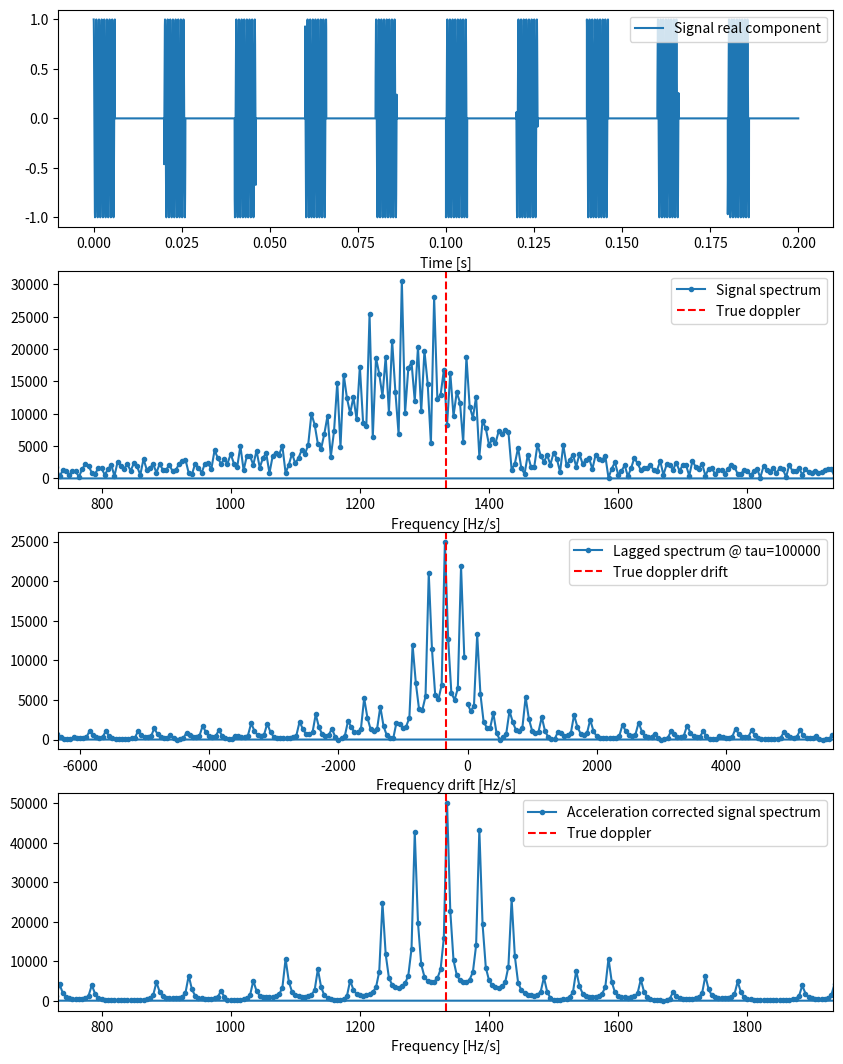
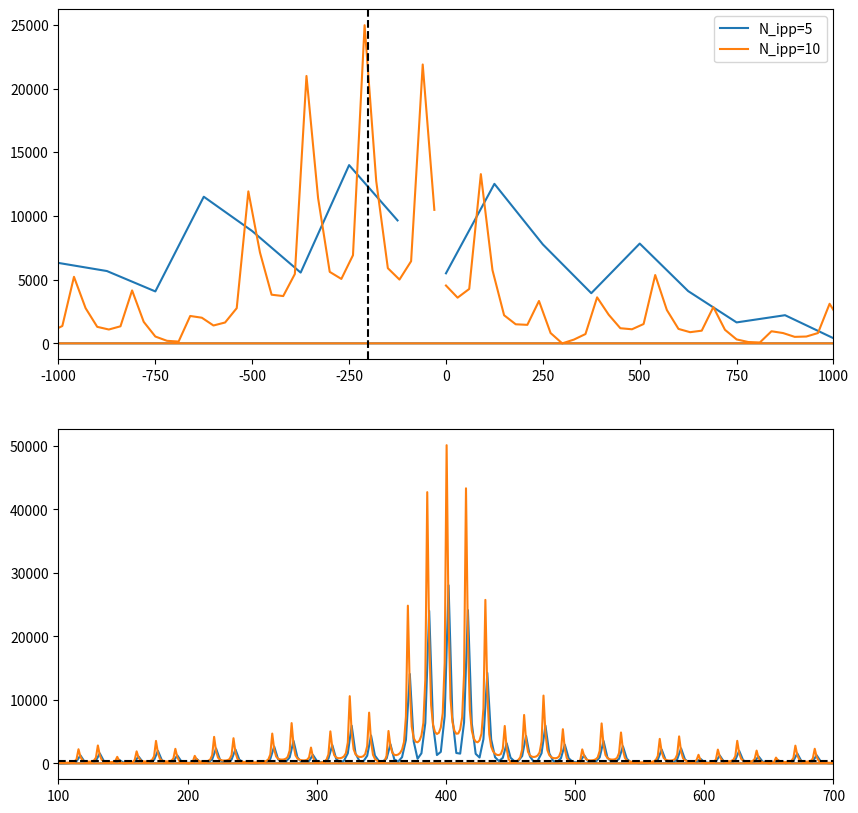
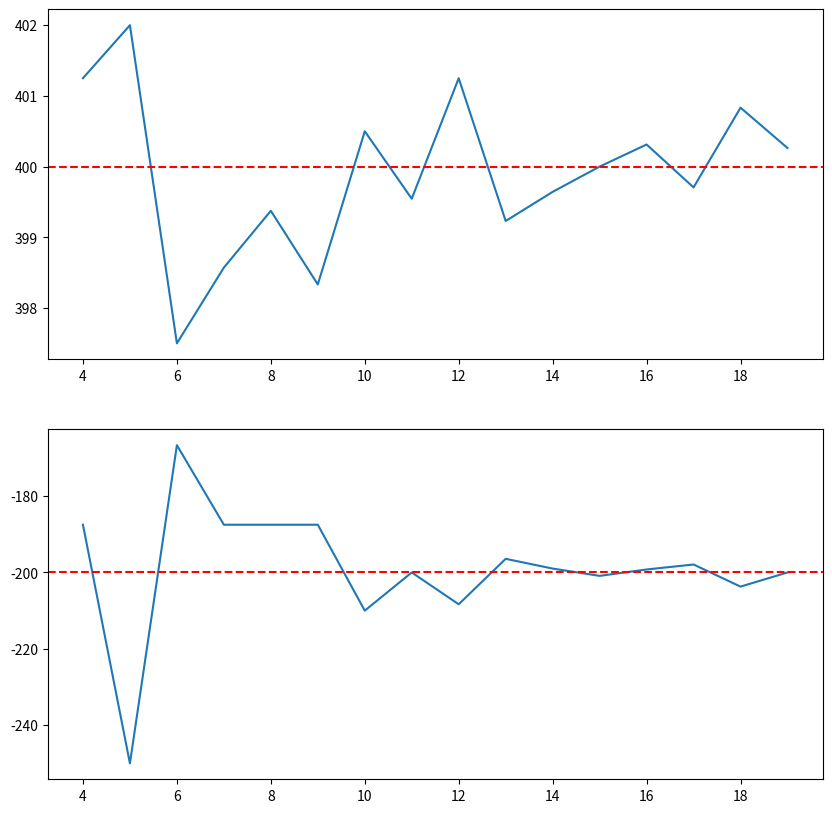
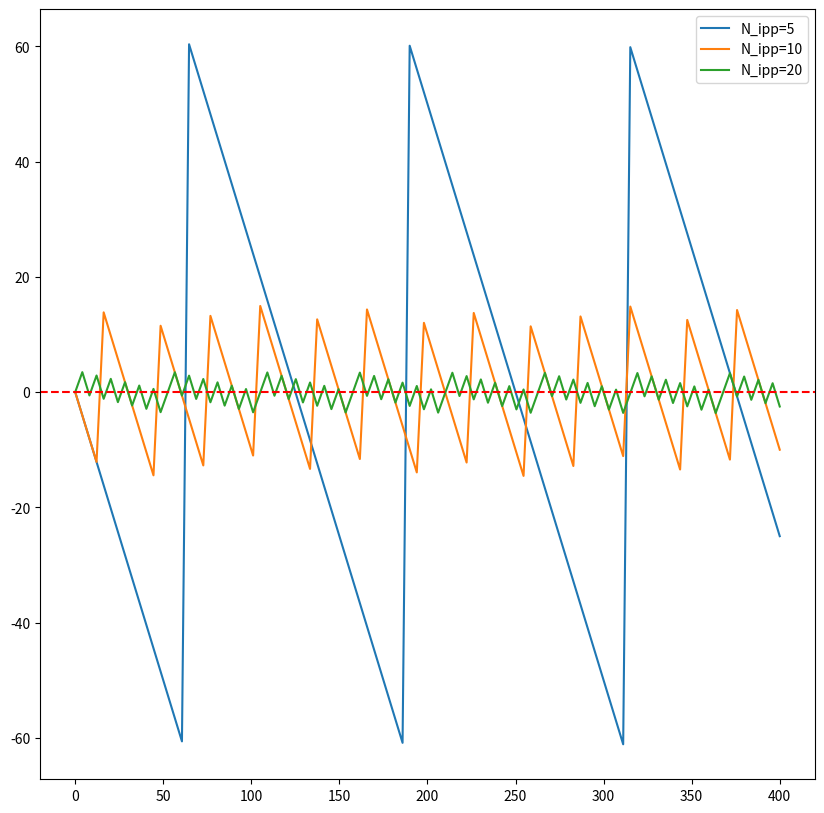

Write the Python code that produced these figures, in order.
# # Back to basics - Part 5: Ambiguity function
# ---
#
# For completeness we here show the spectrum of the ambiguity function
# (or the numerical differentiation of the phase) of a pulse train of an
# accelerating signal.


import matplotlib.pyplot as plt
import numpy as np
import scipy.fft as fft

box_size = 6000
cycle_size = 20000
sample_rate = 1000000

wavelength = 0.3
vel0 = 0.4e3
dop0 = vel0 / wavelength


def analyse_cycle_daf(cycles, acel0, plot=False):
    ddop0 = (acel0 * 0.5) / wavelength
    signal_samps = cycles * cycle_size

    s = np.arange(signal_samps)
    t = s / sample_rate

    r = vel0 * t + acel0 * 0.5 * t**2
    phase = np.mod(r / wavelength, 1) * np.pi * 2
    signal = np.exp(1j * phase)

    boxes = signal_samps // cycle_size
    tau0 = cycle_size * (boxes // 2)

    stensil = np.full((signal_samps,), True, dtype=bool)
    for ind in range(boxes):
        stensil[(cycle_size * ind) : (cycle_size * ind + box_size)] = False

    signal[stensil] = 0

    fvec = fft.fftfreq(signal_samps, d=1.0 / sample_rate)
    spec = np.abs(fft.fft(signal))

    dsignal = signal[tau0:] * np.conj(signal[:-tau0])
    # TODO: i dont remember why its 2*offset, can be seen in DAF-definition
    step = 2 * tau0 / sample_rate
    dsignal_samps = signal_samps - tau0

    # Divide this with the step size to get to Hz/s
    dfvec = fft.fftfreq(dsignal_samps, d=1.0 / sample_rate) / step
    dspec = np.abs(fft.fft(dsignal))
    dspec_peak = np.argmax(dspec)
    dfreq_est = dfvec[dspec_peak]
    accel_est = (dfreq_est * wavelength) * 2

    # correct signal
    signal = signal * np.exp(-1j * np.pi * 2 * dfreq_est * t**2)
    cspec = np.abs(fft.fft(signal))
    vel_est = fvec[np.argmax(cspec)] * wavelength

    if plot:
        df = 0.6e3
        ddf = 0.6e4
        print(f"Frequency drift estimation: {dfreq_est} Hz/s (real = {ddop0})")
        print(f"Acceleration estimation: {accel_est} m/s^2 (real = {acel0})")

        fig, axes = plt.subplots(4, 1)
        #
        axes[0].plot(t, np.real(signal), label="Signal real component")
        axes[0].set_xlabel("Time [s]")
        axes[0].legend()
        #
        axes[1].plot(fvec, spec, ".-", label="Signal spectrum")
        axes[1].set_xlim([dop0 - df, dop0 + df])
        axes[1].axvline(dop0, c="r", ls="--", label="True doppler")
        axes[1].set_xlabel("Frequency [Hz/s]")
        axes[1].legend()
        #
        axes[2].plot(dfvec, dspec, ".-", label=f"Lagged spectrum @ tau={tau0}")
        axes[2].axvline(ddop0, c="r", ls="--", label="True doppler drift")
        axes[2].set_xlim([ddop0 - ddf, ddop0 + ddf])
        axes[2].set_xlabel("Frequency drift [Hz/s]")
        axes[2].legend()
        #
        axes[3].plot(fvec, cspec, ".-", label="Acceleration corrected signal spectrum")
        axes[3].axvline(dop0, c="r", ls="--", label="True doppler")
        axes[3].set_xlim([dop0 - df, dop0 + df])
        axes[3].set_xlabel("Frequency [Hz/s]")
        axes[3].legend()
        fig.set_size_inches(10, 13)
    return fvec, cspec, dfvec, dspec, vel_est, accel_est


acel = -0.20e3
analyse_cycle_daf(10, acel, plot=True)

n_ipps = np.arange(4, 20)
signal_times = n_ipps * cycle_size / sample_rate
res_vecs = np.empty((len(n_ipps), 2))

fig, axes = plt.subplots(2, 1)
for ni, n_ipp in enumerate(n_ipps):
    fvec, cspec, dfvec, dspec, vel_est, accel_est = analyse_cycle_daf(n_ipp, acel)
    res_vecs[ni, 0] = vel_est
    res_vecs[ni, 1] = accel_est
    if n_ipp in [5, 10, 20]:
        axes[0].plot((dfvec * wavelength) * 2, dspec, label=f"N_ipp={n_ipp}")
        axes[1].plot(fvec * wavelength, cspec)
#
axes[0].axvline(acel, ls="--", c="k")
axes[0].legend()
axes[0].set_xlim([-1e3, 1e3])
#
axes[1].axhline(vel0, ls="--", c="k")
axes[1].set_xlim([-300 + vel0, 300 + vel0])
fig.set_size_inches(10, 10)

fig, axes = plt.subplots(2, 1)
axes[0].plot(n_ipps, res_vecs[:, 0])
axes[0].axhline(vel0, ls="--", c="r")
axes[1].plot(n_ipps, res_vecs[:, 1])
axes[1].axhline(acel, ls="--", c="r")
fig.set_size_inches(10, 10)

accs = np.linspace(0, 0.4e3, 100)
err_vecs = np.empty((3, len(accs)))

fig, ax = plt.subplots()
for ni, n_ipp in enumerate([5, 10, 20]):
    for ai in range(len(accs)):
        fvec, cspec, dfvec, dspec, vel_est, accel_est = analyse_cycle_daf(n_ipp, accs[ai])
        err_vecs[ni, ai] = accel_est - accs[ai]
    #
    ax.plot(accs, err_vecs[ni, :], label=f"N_ipp={n_ipp}")
ax.axhline(0, ls="--", c="r")
ax.legend()
fig.set_size_inches(10, 10)

plt.show()
